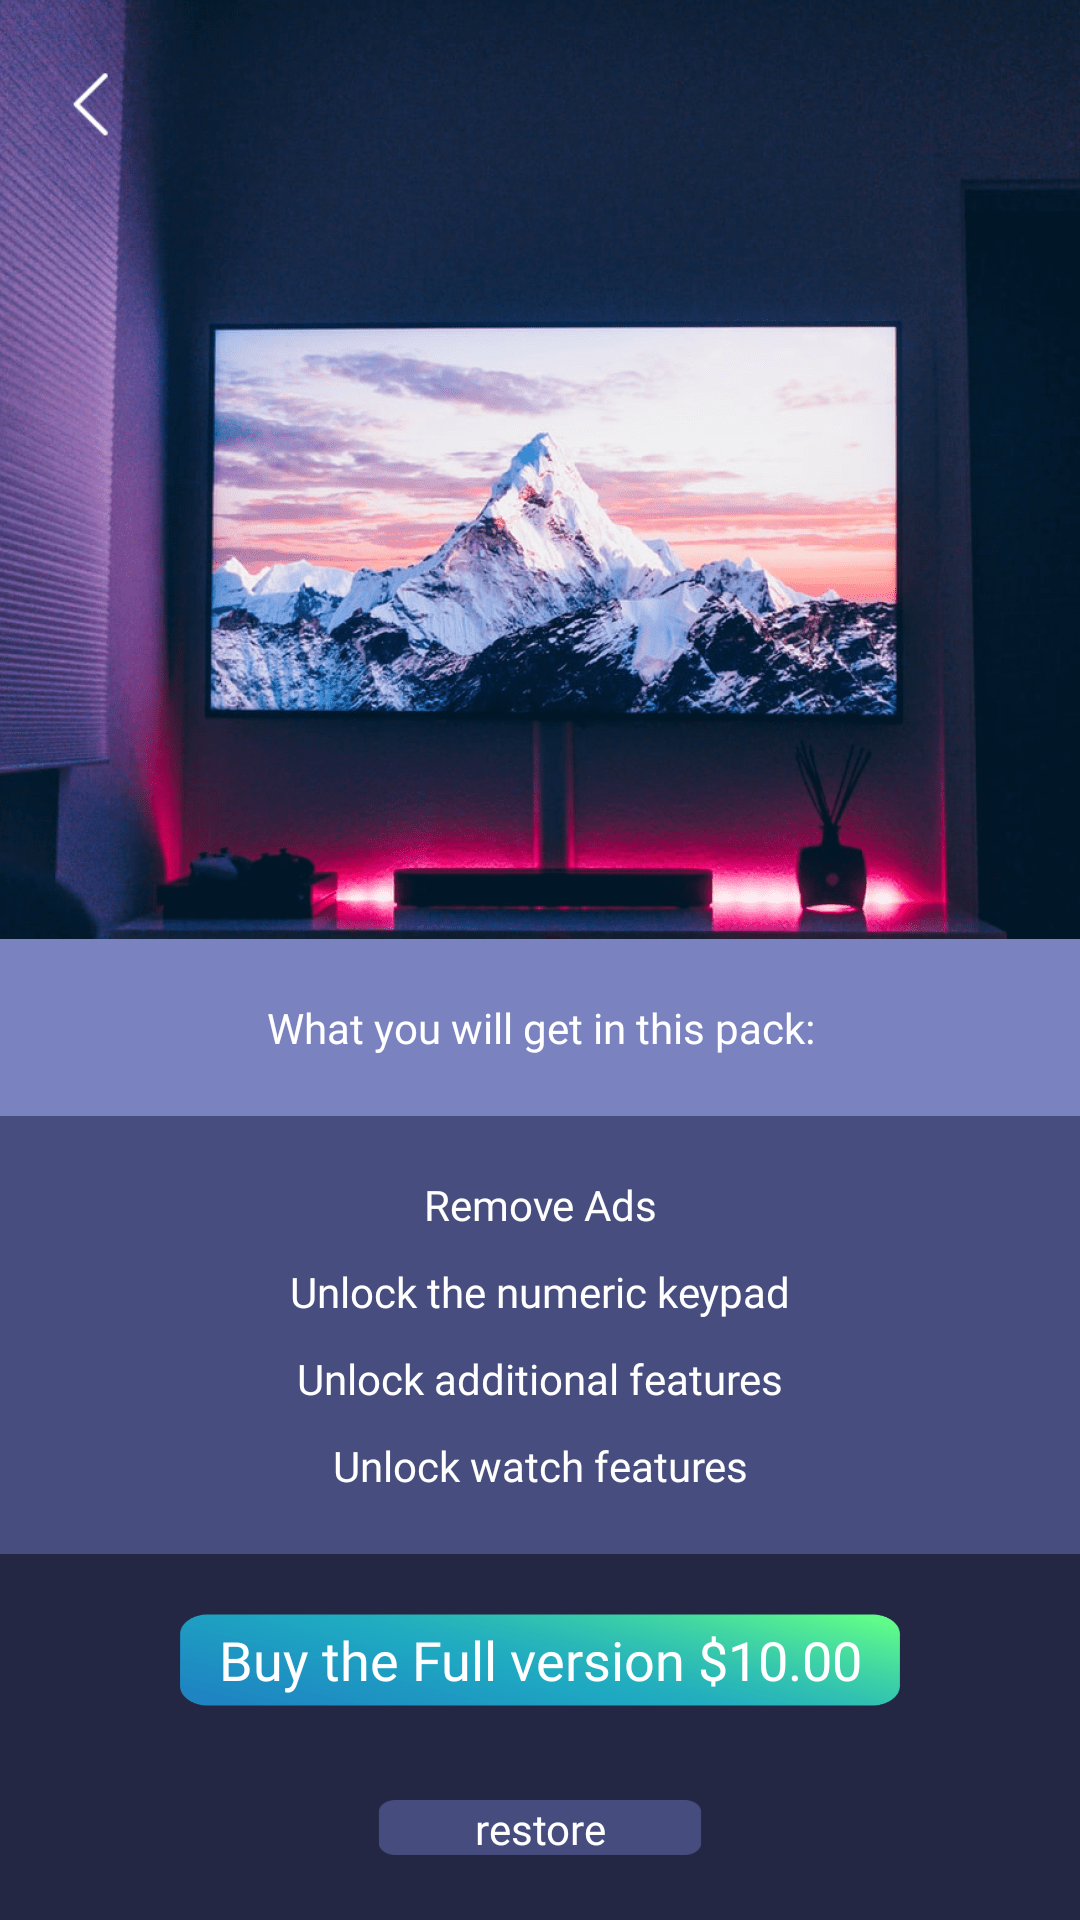

Layout XML and referenced resources for this Android screen:
<!-- AndroidManifest.xml: activity theme AppTheme -->
<!-- res/layout/activity_premium.xml -->
<?xml version="1.0" encoding="utf-8"?>
<androidx.constraintlayout.widget.ConstraintLayout xmlns:android="http://schemas.android.com/apk/res/android"
    xmlns:app="http://schemas.android.com/apk/res-auto"
    xmlns:tools="http://schemas.android.com/tools"
    android:layout_width="match_parent"
    android:layout_height="match_parent"
    android:background="@color/colorPrimary1"
    tools:context=".activities.PremiumActivity">

    <ImageView
        android:id="@+id/imageView"
        android:layout_width="wrap_content"
        android:layout_height="wrap_content"
        android:layout_weight="1"
        android:adjustViewBounds="true"
        android:scaleType="fitStart"
        app:layout_constraintEnd_toEndOf="parent"
        app:layout_constraintStart_toStartOf="parent"
        app:layout_constraintTop_toTopOf="parent"
        app:srcCompat="@drawable/premium_image_bg" />

    <LinearLayout
        android:id="@+id/linearLayout3"
        android:layout_width="match_parent"
        android:layout_height="wrap_content"
        android:background="@color/colorPremium"
        android:orientation="vertical"
        app:layout_constraintEnd_toEndOf="parent"
        app:layout_constraintHorizontal_bias="0.5"
        app:layout_constraintStart_toStartOf="parent"
        app:layout_constraintTop_toBottomOf="@+id/imageView">

        <TextView
            android:id="@+id/textView5"
            android:layout_width="match_parent"
            android:layout_height="wrap_content"
            android:layout_marginTop="20dp"
            android:layout_marginBottom="20dp"
            android:fontFamily="@font/rubik_regular"
            android:gravity="center"
            android:text="What you will get in this pack:"
            android:textColor="#ffffff" />
    </LinearLayout>

    <LinearLayout
        android:id="@+id/linearLayout4"
        android:layout_width="match_parent"
        android:layout_height="wrap_content"
        android:background="@color/colorAccent1"
        android:orientation="vertical"
        app:layout_constraintEnd_toEndOf="parent"
        app:layout_constraintStart_toStartOf="parent"
        app:layout_constraintTop_toBottomOf="@+id/linearLayout3">

        <TextView
            android:id="@+id/textView6"
            android:layout_width="match_parent"
            android:layout_height="wrap_content"
            android:layout_marginTop="20dp"
            android:layout_marginBottom="10dp"
            android:fontFamily="@font/rubik_regular"
            android:gravity="center"
            android:text="Remove Ads"
            android:textColor="#ffffff" />

        <TextView
            android:id="@+id/textView7"
            android:layout_width="match_parent"
            android:layout_height="wrap_content"
            android:layout_marginBottom="10dp"
            android:fontFamily="@font/rubik_regular"
            android:gravity="center"
            android:text="Unlock the numeric keypad"
            android:textColor="#ffffff" />

        <TextView
            android:id="@+id/textView8"
            android:layout_width="match_parent"
            android:layout_height="wrap_content"
            android:layout_marginBottom="10dp"
            android:fontFamily="@font/rubik_regular"
            android:gravity="center"
            android:text="Unlock additional features"
            android:textColor="#ffffff" />

        <TextView
            android:id="@+id/textView9"
            android:layout_width="match_parent"
            android:layout_height="wrap_content"
            android:layout_marginBottom="20dp"
            android:fontFamily="@font/rubik_regular"
            android:gravity="center"
            android:text="Unlock watch features"
            android:textColor="#ffffff" />
    </LinearLayout>

    <ImageView
        android:id="@+id/buttonBack"
        android:layout_width="40dp"
        android:layout_height="40dp"
        android:layout_marginStart="10dp"
        android:layout_marginLeft="10dp"
        android:layout_marginTop="15dp"
        android:onClick="backClick"
        app:layout_constraintStart_toStartOf="parent"
        app:layout_constraintTop_toTopOf="parent"
        app:srcCompat="@drawable/b_back_settings" />

    <androidx.constraintlayout.widget.ConstraintLayout
        android:layout_width="0dp"
        android:layout_height="0dp"
        app:layout_constraintBottom_toBottomOf="parent"
        app:layout_constraintEnd_toEndOf="parent"
        app:layout_constraintStart_toStartOf="parent"
        app:layout_constraintTop_toBottomOf="@+id/linearLayout4">

        <Button
            android:id="@+id/button7"
            android:layout_width="match_parent"
            android:layout_height="0dp"
            android:layout_marginStart="60dp"
            android:layout_marginLeft="60dp"
            android:layout_marginTop="20dp"
            android:layout_marginEnd="60dp"
            android:layout_marginRight="60dp"
            android:background="@drawable/b_buy"
            android:clickable="true"
            android:fontFamily="@font/rubik_bold"
            android:foreground="@drawable/ripple_effect"
            android:gravity="center"
            android:text="Buy the Full version $10.00"
            android:textAllCaps="false"
            android:textColor="@android:color/white"
            android:textSize="18sp"
            app:layout_constraintEnd_toEndOf="parent"
            app:layout_constraintHeight_percent="0.25"
            app:layout_constraintStart_toStartOf="parent"
            app:layout_constraintTop_toTopOf="parent" />

        <Button
            android:id="@+id/button6"
            android:layout_width="0dp"
            android:layout_height="0dp"
            android:layout_marginStart="130dp"
            android:layout_marginLeft="130dp"
            android:layout_marginTop="10dp"
            android:layout_marginEnd="130dp"
            android:layout_marginRight="130dp"
            android:background="@drawable/b_restore"
            android:clickable="true"
            android:fontFamily="@font/rubik_regular"
            android:foreground="@drawable/ripple_effect"
            android:text="restore"
            android:textAllCaps="false"
            android:textColor="@android:color/white"
            app:layout_constraintBottom_toBottomOf="parent"
            app:layout_constraintEnd_toEndOf="parent"
            app:layout_constraintHeight_percent="0.15"
            app:layout_constraintStart_toStartOf="parent"
            app:layout_constraintTop_toBottomOf="@+id/button7"
            app:layout_constraintWidth_percent="0.3" />
    </androidx.constraintlayout.widget.ConstraintLayout>

</androidx.constraintlayout.widget.ConstraintLayout>
<!-- resources referenced by this layout -->
<resources>
  <color name="colorAccent1">#474D7f</color>
  <color name="colorPremium">#7A83BF</color>
  <color name="colorPrimary1">#242744</color>
  <!-- drawable b_back_settings: png bitmap (drawable, 301 bytes) -->
  <!-- drawable b_buy: png bitmap (drawable, 6860 bytes) -->
  <!-- drawable b_restore: png bitmap (drawable, 334 bytes) -->
  <!-- drawable premium_image_bg: png bitmap (drawable, 399830 bytes) -->
  <!-- drawable ripple_effect (drawable) -->
  <?xml version="1.0" encoding="utf-8"?>
  <ripple
      xmlns:android="http://schemas.android.com/apk/res/android"
      android:color="@color/colorPrimary1" />
  <style name="AppTheme" parent="Theme.AppCompat.Light.NoActionBar">
          
          <item name="colorPrimary">@color/colorPrimary</item>
          <item name="colorPrimaryDark">@color/colorPrimaryDark</item>
          <item name="colorAccent">@color/colorAccent</item>
      </style>
  <color name="colorPrimary">#474D7f</color>
  <color name="colorPrimaryDark">#1C2033</color>
  <color name="colorAccent">#7A83BF</color>
</resources>
